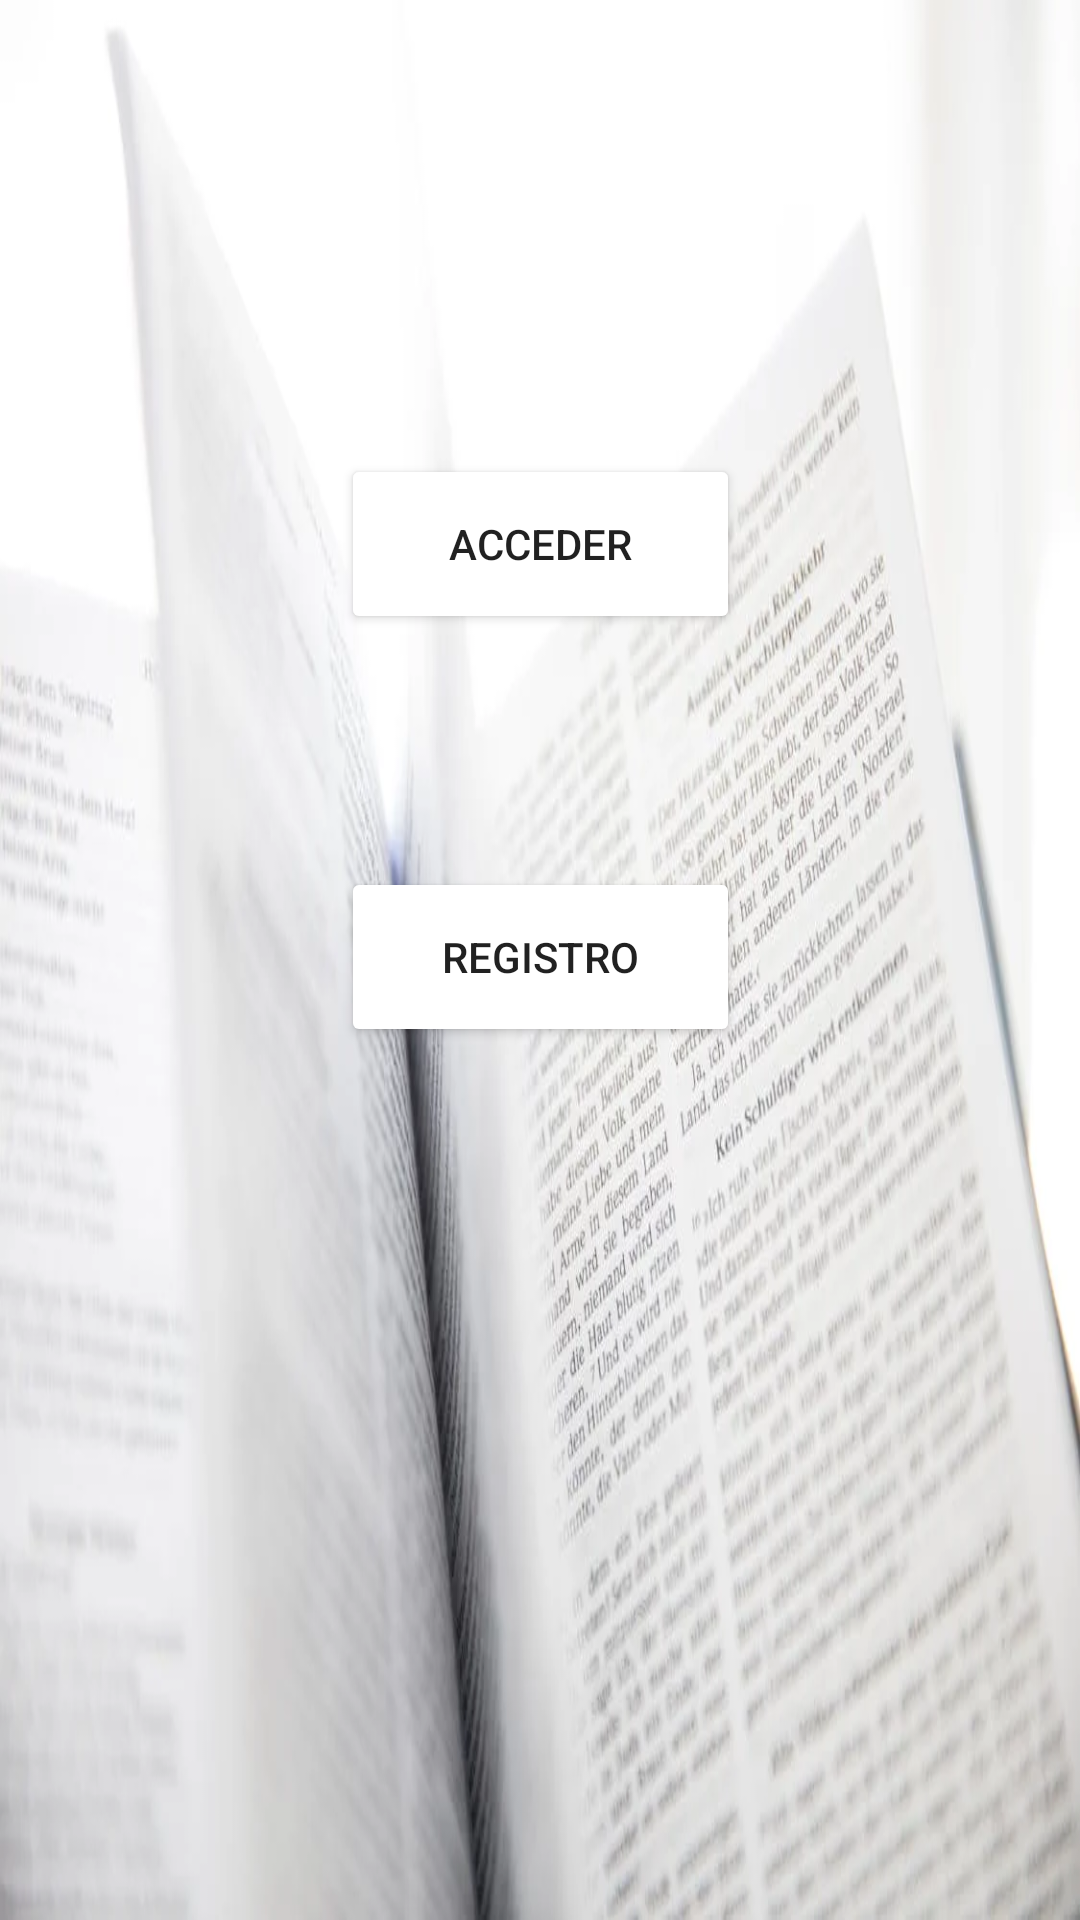

Reconstruct the res/layout file that produces this screen, plus the resources it refers to.
<!-- AndroidManifest.xml: application theme AppTheme -->
<!-- res/layout/activity_main.xml -->
<?xml version="1.0" encoding="utf-8"?>
<android.support.constraint.ConstraintLayout xmlns:android="http://schemas.android.com/apk/res/android"
    xmlns:app="http://schemas.android.com/apk/res-auto"
    xmlns:tools="http://schemas.android.com/tools"
    android:layout_width="match_parent"
    android:layout_height="match_parent"
    tools:context="com.example.sandra.proyecto.MainActivity">

    <Button
        android:id="@+id/botonLogearse"
        android:layout_width="133dp"
        android:layout_height="60dp"
        android:backgroundTint="@android:color/background_light"
        android:text="@string/acceder"
        app:layout_constraintBottom_toBottomOf="parent"
        app:layout_constraintLeft_toLeftOf="parent"
        app:layout_constraintRight_toRightOf="parent"
        app:layout_constraintTop_toTopOf="parent"
        app:layout_constraintVertical_bias="0.261"
        tools:layout_editor_absoluteY="109dp" />

    <Button
        android:id="@+id/btnRegistro"
        android:layout_width="133dp"
        android:layout_height="60dp"
        android:backgroundTint="@android:color/background_light"
        android:text="@string/registro"
        app:layout_constraintBottom_toBottomOf="parent"
        app:layout_constraintHorizontal_bias="0.501"
        app:layout_constraintLeft_toLeftOf="parent"
        app:layout_constraintRight_toRightOf="parent"
        app:layout_constraintTop_toTopOf="parent"
        app:layout_constraintVertical_bias="0.498"
        tools:layout_editor_absoluteY="221dp" />

</android.support.constraint.ConstraintLayout>
<!-- resources referenced by this layout -->
<resources>
  <string name="acceder">Acceder</string>
  <string name="registro">Registro</string>
  <style name="AppTheme" parent="Theme.AppCompat.Light.DarkActionBar">
          
          <item name="colorPrimary">#FF9800</item>
          <item name="colorPrimaryDark">#000000</item>
          <item name="colorAccent">@color/colorAccent</item>
          <item name="android:windowBackground">@drawable/fondo</item>
      </style>
  <color name="colorAccent">#FF4081</color>
  <!-- drawable fondo: webp bitmap (drawable, 49508 bytes) -->
</resources>
